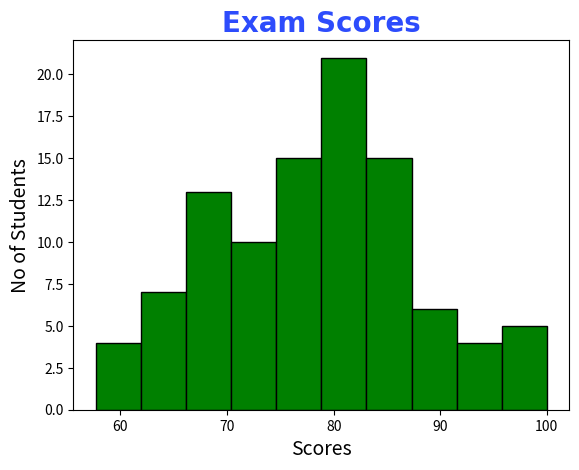

This figure's Python source:

import matplotlib.pyplot as plt
import numpy as np

#Histogram = A visual representation of the distribution of quantitative data.
#            They group values into bins (intervals) 
#            and counts how many fall in each range.

scores=np.random.normal(loc=80 , scale=10 , size=100)
scores= np.clip(scores, 0 , 100)

plt.hist(scores,
         bins=10, # how many bins 
         color="green",
         edgecolor="black") # make histrogram

plt.title("Exam Scores", fontsize=20,
          family="Arial",
          fontweight="bold",
          color="#2d4cfc")

plt.xlabel("Scores", fontsize=14)
plt.ylabel("No of Students", fontsize=14)

plt.show() # show 